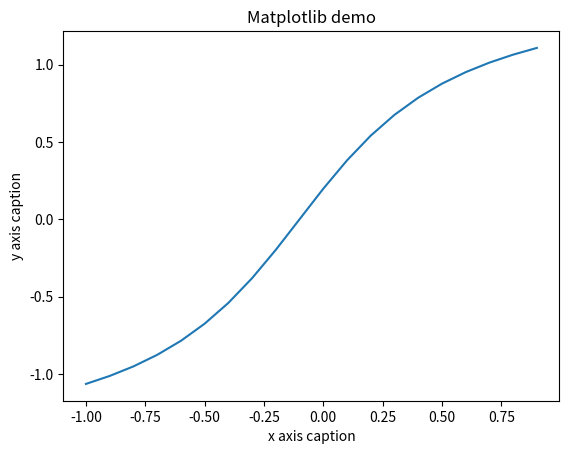

This chart was generated by the following Python code:
import numpy as np
from matplotlib import pyplot as plt

x = 0.1*np.arange(-10,10)
y = np.arctan(2*(x-(-0.1)))
plt.title("Matplotlib demo")
plt.xlabel("x axis caption")
plt.ylabel("y axis caption")
plt.plot(x,y)
plt.show()